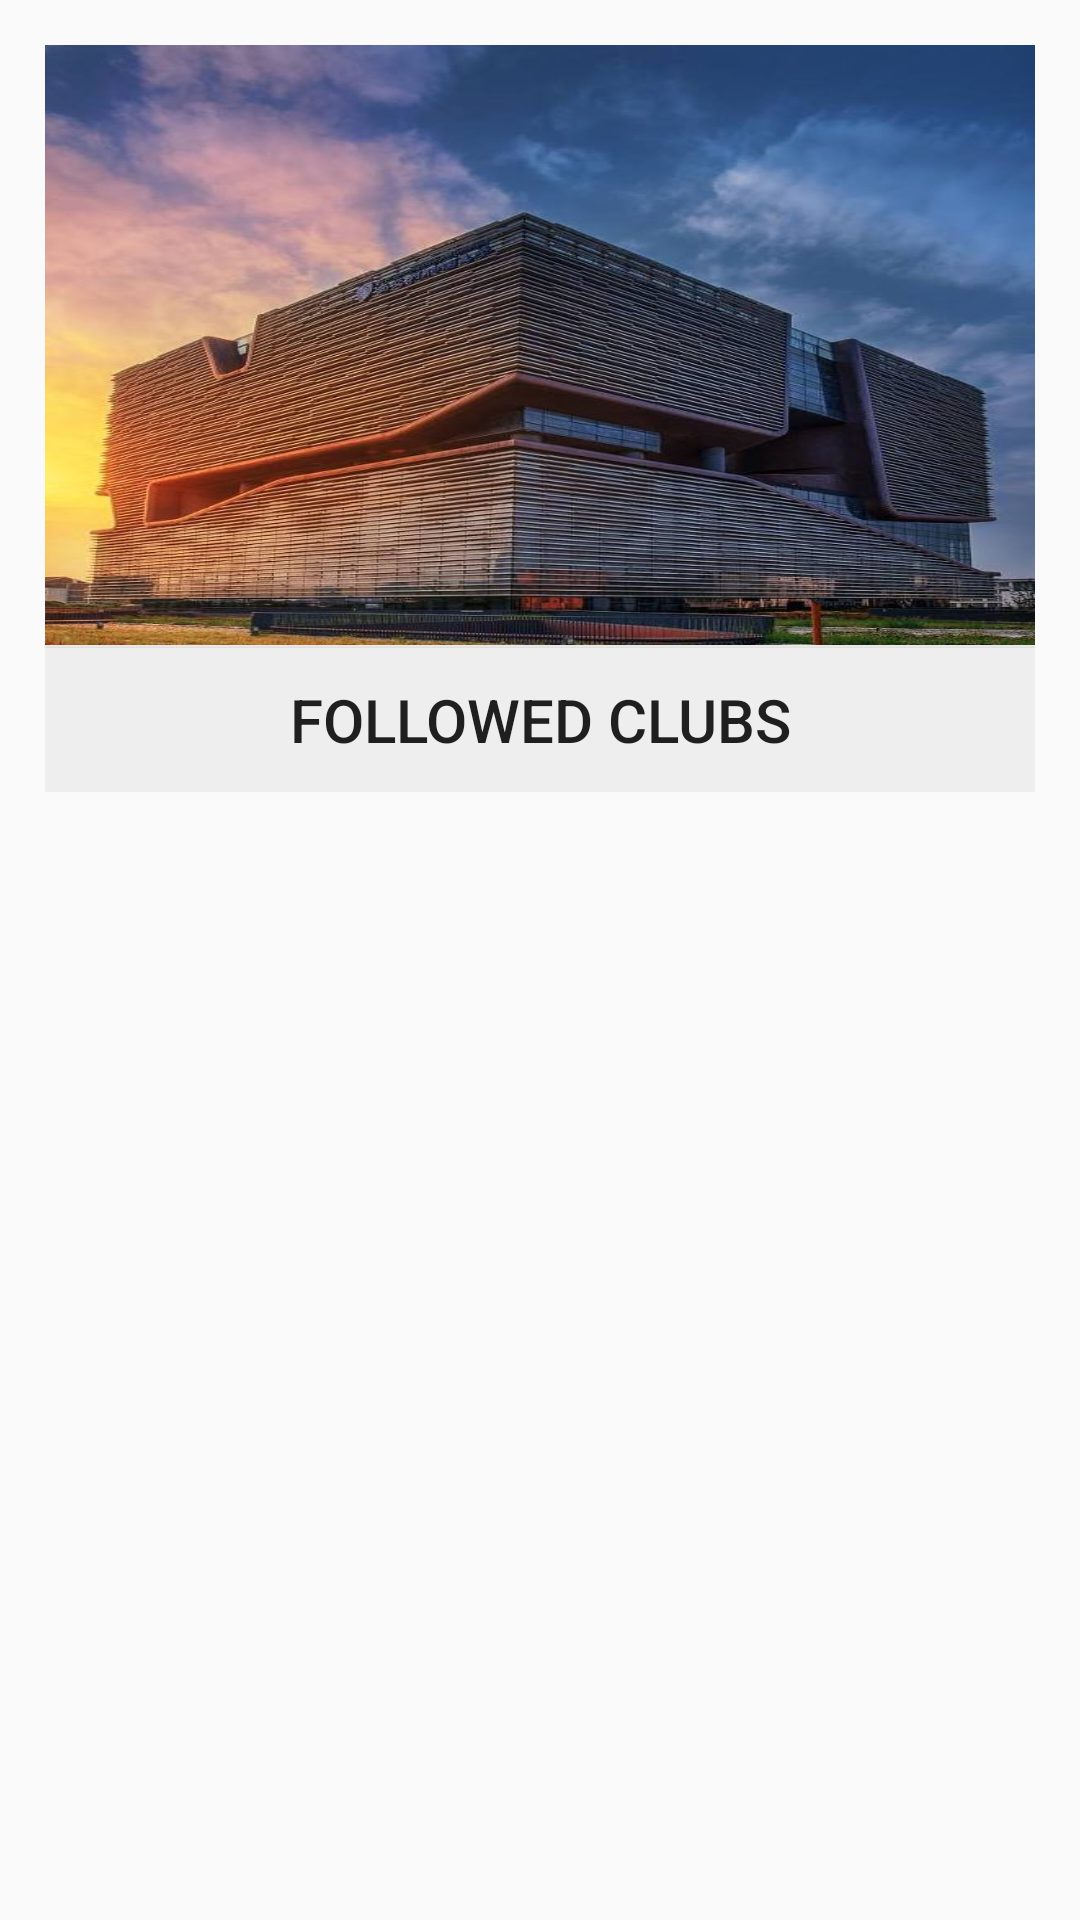

Android layout source for this screen:
<!-- AndroidManifest.xml: application theme AppTheme -->
<!-- res/layout/input_hp_me_user_layout.xml -->
<?xml version="1.0" encoding="utf-8"?>
<RelativeLayout xmlns:android="http://schemas.android.com/apk/res/android"
    xmlns:app="http://schemas.android.com/apk/res-auto"
    xmlns:tools="http://schemas.android.com/tools"
    android:layout_width="match_parent"
    android:layout_height="match_parent"
    android:orientation="vertical" >

    <LinearLayout
        android:layout_width="match_parent"
        android:layout_height="wrap_content"
        android:layout_margin="15dip"
        android:background="@drawable/radius_drawable_bg"
        android:orientation="vertical">

        <LinearLayout
            android:layout_width="match_parent"
            android:layout_height="200dp"
            android:background="@mipmap/timg"
            android:gravity="center_vertical"
            android:orientation="vertical">


            <LinearLayout
                android:layout_width="wrap_content"
                android:layout_height="wrap_content"></LinearLayout>
                <ImageView
                    android:id="@+id/user_portrait"
                    android:layout_width="130dp"
                    android:layout_height="130dp"
                    android:layout_gravity="center"
                    android:src="@mipmap/ic_launcher_round" />
        </LinearLayout>
            <View
                android:layout_width="match_parent"
                android:layout_height="3px"
                android:background="#eeeeee" />

            <Button
                android:layout_width="match_parent"
                android:layout_height="wrap_content"
                android:background="#eeeeee"
                android:text="Followed clubs"
                android:textSize="20dp"
                ></Button>



        </LinearLayout>

</RelativeLayout>
<!-- resources referenced by this layout -->
<resources>
  <!-- drawable radius_drawable_bg (drawable) -->
  <?xml version="1.0" encoding="utf-8"?>
  <shape xmlns:android="http://schemas.android.com/apk/res/android" >
      <corners android:radius="5dip"/>
      <solid android:color="#80FFFFFF"/>
  
  </shape>
  <!-- mipmap timg: jpeg bitmap (mipmap-xxxhdpi, 86611 bytes) -->
  <style name="AppTheme" parent="Theme.AppCompat.Light.NoActionBar">
          
          <item name="colorPrimary">@color/colorPrimary</item>
          <item name="colorPrimaryDark">@color/colorPrimaryDark</item>
          <item name="colorAccent">@color/colorAccent</item>
      </style>
  <color name="colorPrimary">#6200EE</color>
  <color name="colorPrimaryDark">#3700B3</color>
  <color name="colorAccent">#03DAC5</color>
</resources>
